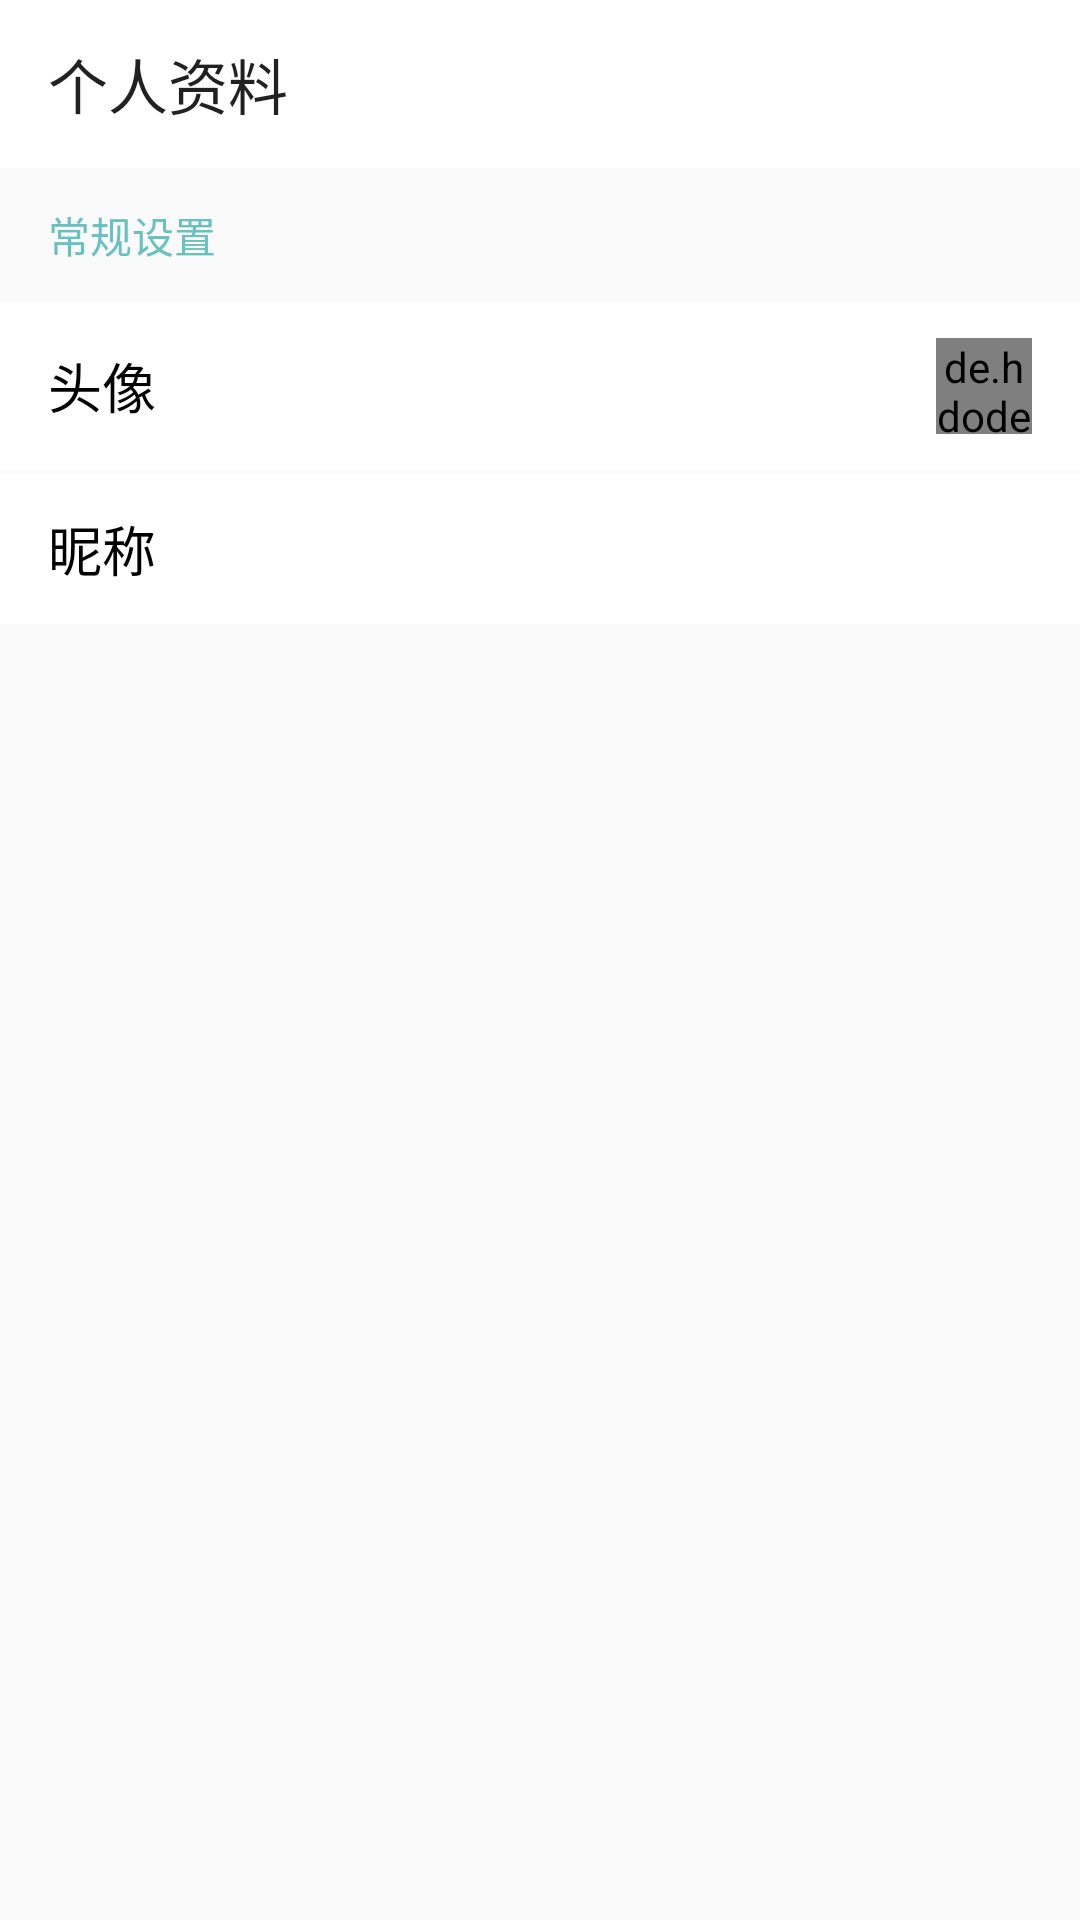

The Android layout XML behind this screen, and the referenced resources:
<!-- AndroidManifest.xml: application theme AppTheme -->
<!-- res/layout/activity_edit_info.xml -->
<?xml version="1.0" encoding="utf-8"?>
<layout xmlns:android="http://schemas.android.com/apk/res/android"
    xmlns:app="http://schemas.android.com/apk/res-auto"
    xmlns:bind="http://schemas.android.com/apk/res-auto"
    xmlns:tools="http://schemas.android.com/tools">

    <data>

    </data>

    <LinearLayout
        android:layout_width="match_parent"
        android:layout_height="match_parent"
        android:orientation="vertical">

        <com.google.android.material.appbar.AppBarLayout
            android:id="@+id/appbar"
            android:layout_width="match_parent"
            android:layout_height="wrap_content"
            android:background="@color/white"
            app:layout_constraintEnd_toEndOf="parent"
            app:layout_constraintStart_toStartOf="parent"
            app:layout_constraintTop_toTopOf="parent">

            <androidx.appcompat.widget.Toolbar
                android:id="@+id/tool_bar"
                android:layout_width="match_parent"
                android:layout_height="wrap_content"
                app:navigationIcon="@drawable/ic_arrow_back_black_24dp"
                app:title="个人资料" />

        </com.google.android.material.appbar.AppBarLayout>

        <TextView
            android:id="@+id/tip_1"
            android:layout_width="wrap_content"
            android:layout_height="wrap_content"
            android:paddingStart="16dp"
            android:paddingTop="12dp"
            android:paddingEnd="16dp"
            android:paddingBottom="12dp"
            android:text="常规设置"
            android:textColor="@color/colorAccent" />

        <LinearLayout
            android:id="@+id/ll_avatar"
            android:layout_width="match_parent"
            android:layout_height="wrap_content"
            android:background="@drawable/selector_setting_cell"
            android:clickable="true"
            android:focusable="true"
            android:gravity="center_vertical"
            android:orientation="horizontal"
            android:paddingStart="16dp"
            android:paddingTop="12dp"
            android:paddingEnd="16dp"
            android:paddingBottom="12dp">

            <TextView
                android:layout_width="wrap_content"
                android:layout_height="wrap_content"
                android:layout_weight="1"
                android:text="头像"
                android:textColor="@color/black"
                android:textSize="18sp" />

            <de.hdodenhof.circleimageview.CircleImageView
                android:id="@+id/iv_avatar"
                android:layout_width="32dp"
                android:layout_height="32dp"
                android:layout_weight="0"
                android:scaleType="centerCrop"
                bind:layout_constraintBottom_toBottomOf="parent"
                bind:layout_constraintEnd_toEndOf="parent"
                bind:layout_constraintStart_toStartOf="parent"
                bind:layout_constraintTop_toTopOf="parent"
                tools:src="@drawable/bg" />

        </LinearLayout>

        <LinearLayout
            android:id="@+id/ll_name"
            android:layout_width="match_parent"
            android:layout_height="wrap_content"
            android:layout_marginTop="1dp"
            android:background="@drawable/selector_setting_cell"
            android:clickable="true"
            android:focusable="true"
            android:gravity="center_vertical"
            android:orientation="horizontal"
            android:paddingStart="16dp"
            android:paddingTop="12dp"
            android:paddingEnd="16dp"
            android:paddingBottom="12dp">

            <TextView
                android:layout_width="wrap_content"
                android:layout_height="wrap_content"
                android:layout_weight="0"
                android:text="昵称"
                android:textColor="@color/black"
                android:textSize="18sp" />

            <TextView
                android:id="@+id/tv_name"
                android:layout_width="wrap_content"
                android:layout_height="wrap_content"
                android:layout_weight="1"
                android:textAlignment="textEnd"
                android:textColor="@color/black"
                android:textSize="16sp"
                tools:text="Android" />
        </LinearLayout>


    </LinearLayout>


</layout>
<!-- resources referenced by this layout -->
<resources>
  <color name="black">#000000</color>
  <color name="colorAccent">#BA2FACA8</color>
  <color name="white">#FFFFFF</color>
  <!-- drawable selector_setting_cell (drawable) -->
  <?xml version="1.0" encoding="utf-8"?>
  <selector xmlns:android="http://schemas.android.com/apk/res/android">
  
      <item android:drawable="@color/colorGray" android:state_pressed="true" />
      <item android:drawable="@color/white" android:state_pressed="false" />
  </selector>
  <style name="AppTheme" parent="Theme.AppCompat.Light.NoActionBar">
          
          <item name="colorPrimary">@color/white</item>
          <item name="colorPrimaryDark">@color/text_hint</item>
          <item name="colorAccent">@color/colorAccent</item>
      </style>
  <color name="colorGray">#8AB3B3B3</color>
  <color name="text_hint">#C9C9C9</color>
</resources>
